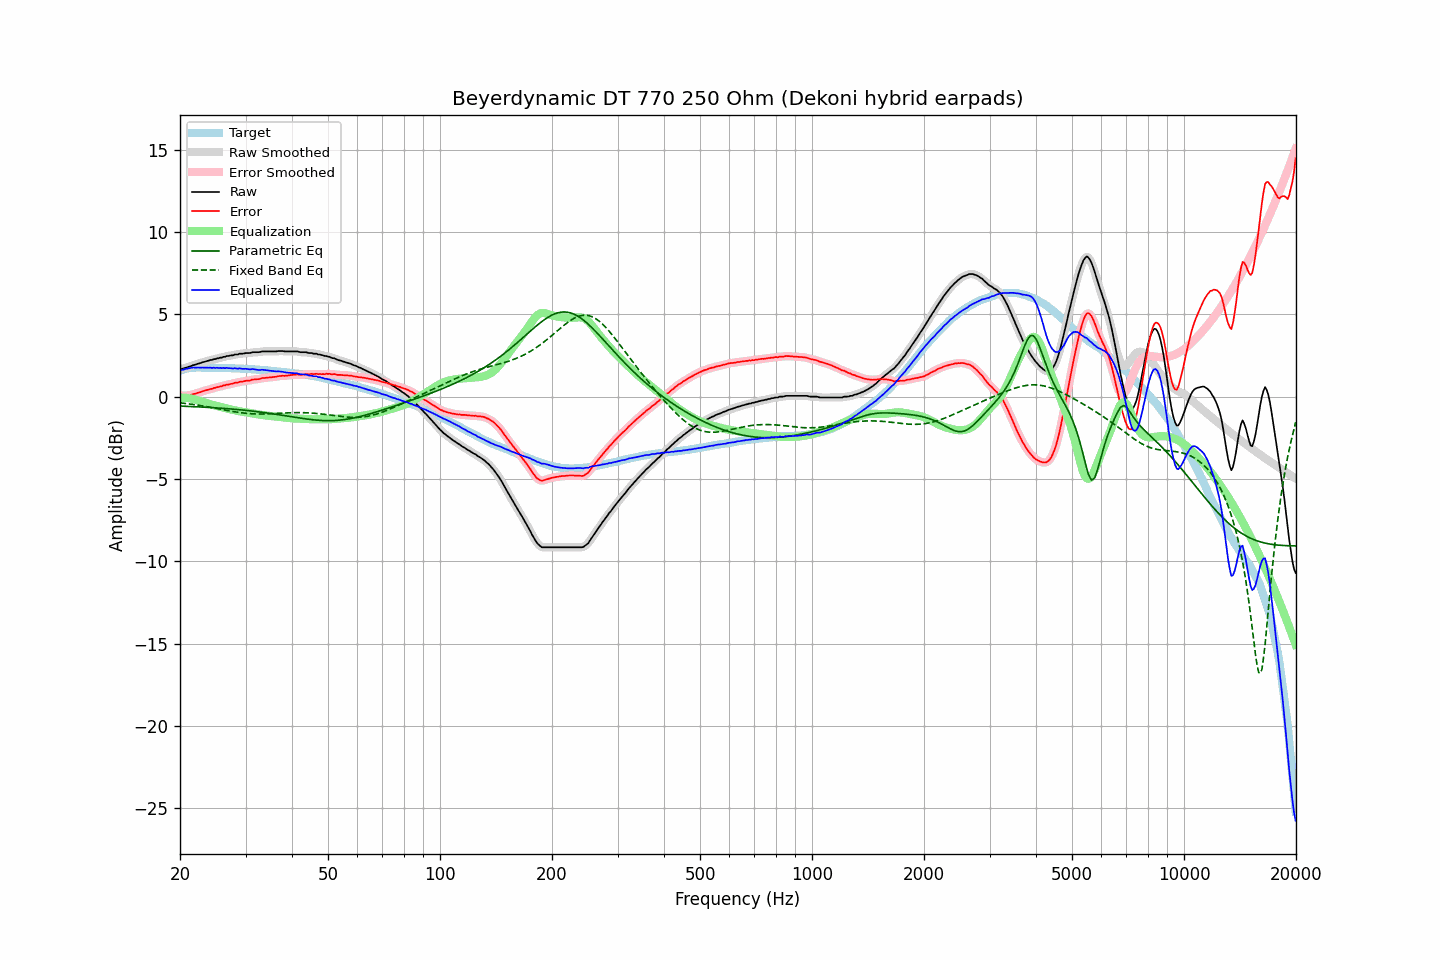

The file beside this chart, header and first rows:
frequency, raw, error, smoothed, error_smoothed, equalization, parametric_eq, fixed_band_eq, equalized_raw, equalized_smoothed, target
20.00, 1.67, 0.08, 1.67, 0.08, -0.07, -0.57, -0.37, 1.60, 1.60, 1.59
20.20, 1.68, 0.06, 1.69, 0.07, -0.07, -0.58, -0.38, 1.61, 1.62, 1.62
20.40, 1.71, 0.06, 1.71, 0.06, -0.07, -0.58, -0.40, 1.64, 1.65, 1.65
20.61, 1.74, 0.07, 1.74, 0.06, -0.07, -0.58, -0.41, 1.67, 1.67, 1.67
20.81, 1.77, 0.07, 1.77, 0.07, -0.08, -0.59, -0.42, 1.69, 1.69, 1.70
21.02, 1.80, 0.07, 1.80, 0.08, -0.09, -0.59, -0.43, 1.71, 1.71, 1.73
21.23, 1.83, 0.09, 1.83, 0.09, -0.10, -0.60, -0.45, 1.73, 1.73, 1.74
21.44, 1.86, 0.11, 1.87, 0.12, -0.12, -0.60, -0.46, 1.74, 1.75, 1.75
21.66, 1.91, 0.15, 1.90, 0.14, -0.14, -0.60, -0.47, 1.77, 1.76, 1.76
21.87, 1.93, 0.17, 1.93, 0.17, -0.17, -0.61, -0.49, 1.76, 1.77, 1.76
22.09, 1.96, 0.19, 1.97, 0.20, -0.20, -0.61, -0.50, 1.76, 1.77, 1.77
22.31, 2.00, 0.23, 1.99, 0.22, -0.23, -0.62, -0.52, 1.77, 1.77, 1.77
22.54, 2.02, 0.25, 2.02, 0.26, -0.26, -0.62, -0.53, 1.76, 1.77, 1.77
22.76, 2.05, 0.28, 2.05, 0.29, -0.29, -0.63, -0.55, 1.76, 1.76, 1.77
22.99, 2.09, 0.33, 2.08, 0.32, -0.32, -0.63, -0.56, 1.77, 1.76, 1.76
23.22, 2.11, 0.35, 2.11, 0.35, -0.35, -0.64, -0.58, 1.76, 1.76, 1.76
23.45, 2.14, 0.38, 2.14, 0.38, -0.38, -0.64, -0.59, 1.76, 1.76, 1.76
23.69, 2.17, 0.41, 2.17, 0.41, -0.41, -0.65, -0.61, 1.76, 1.76, 1.76
23.92, 2.19, 0.43, 2.19, 0.43, -0.44, -0.65, -0.63, 1.75, 1.76, 1.76
24.16, 2.23, 0.47, 2.22, 0.46, -0.46, -0.66, -0.65, 1.77, 1.76, 1.76
24.40, 2.23, 0.47, 2.24, 0.49, -0.49, -0.67, -0.66, 1.74, 1.75, 1.76
24.65, 2.28, 0.53, 2.27, 0.52, -0.52, -0.67, -0.68, 1.76, 1.75, 1.75
24.89, 2.28, 0.53, 2.29, 0.54, -0.54, -0.68, -0.70, 1.74, 1.75, 1.75
25.14, 2.33, 0.58, 2.32, 0.57, -0.57, -0.69, -0.72, 1.76, 1.75, 1.75
25.39, 2.33, 0.58, 2.34, 0.59, -0.59, -0.69, -0.74, 1.74, 1.74, 1.75
25.65, 2.37, 0.62, 2.36, 0.62, -0.62, -0.70, -0.76, 1.75, 1.74, 1.75
25.91, 2.37, 0.63, 2.38, 0.64, -0.64, -0.71, -0.78, 1.73, 1.74, 1.74
26.16, 2.42, 0.68, 2.41, 0.67, -0.67, -0.71, -0.79, 1.75, 1.74, 1.74
26.43, 2.42, 0.68, 2.43, 0.69, -0.69, -0.72, -0.81, 1.73, 1.74, 1.74
26.69, 2.47, 0.73, 2.46, 0.72, -0.71, -0.73, -0.83, 1.76, 1.74, 1.74
26.96, 2.47, 0.73, 2.48, 0.74, -0.74, -0.73, -0.85, 1.73, 1.74, 1.74
27.23, 2.49, 0.76, 2.49, 0.76, -0.76, -0.74, -0.87, 1.73, 1.73, 1.73
27.50, 2.51, 0.78, 2.50, 0.78, -0.78, -0.75, -0.89, 1.73, 1.72, 1.73
27.77, 2.51, 0.79, 2.53, 0.81, -0.81, -0.76, -0.90, 1.70, 1.72, 1.72
28.05, 2.56, 0.84, 2.54, 0.83, -0.83, -0.77, -0.92, 1.73, 1.71, 1.72
28.33, 2.56, 0.85, 2.56, 0.85, -0.85, -0.78, -0.94, 1.71, 1.71, 1.71
28.62, 2.56, 0.85, 2.58, 0.87, -0.87, -0.79, -0.95, 1.69, 1.71, 1.71
28.90, 2.61, 0.90, 2.59, 0.89, -0.89, -0.79, -0.96, 1.72, 1.70, 1.71
29.19, 2.61, 0.91, 2.61, 0.91, -0.91, -0.80, -0.98, 1.70, 1.70, 1.70
29.48, 2.61, 0.91, 2.62, 0.93, -0.92, -0.81, -0.99, 1.69, 1.70, 1.70
29.78, 2.63, 0.94, 2.63, 0.94, -0.94, -0.82, -1.00, 1.69, 1.69, 1.69
30.08, 2.65, 0.96, 2.64, 0.95, -0.96, -0.83, -1.01, 1.69, 1.69, 1.69
30.38, 2.65, 0.97, 2.65, 0.97, -0.97, -0.84, -1.02, 1.68, 1.68, 1.68
30.68, 2.65, 0.97, 2.66, 0.98, -0.99, -0.86, -1.03, 1.66, 1.67, 1.68
30.99, 2.66, 0.99, 2.67, 1.00, -1.00, -0.87, -1.04, 1.66, 1.67, 1.67
31.30, 2.70, 1.04, 2.69, 1.02, -1.02, -0.88, -1.04, 1.68, 1.67, 1.66
31.61, 2.70, 1.04, 2.70, 1.04, -1.03, -0.89, -1.05, 1.67, 1.67, 1.66
31.93, 2.70, 1.05, 2.70, 1.05, -1.05, -0.90, -1.05, 1.65, 1.65, 1.65
32.24, 2.70, 1.06, 2.70, 1.06, -1.07, -0.91, -1.05, 1.63, 1.63, 1.64
32.57, 2.70, 1.06, 2.71, 1.07, -1.08, -0.92, -1.06, 1.62, 1.62, 1.64
32.89, 2.72, 1.09, 2.72, 1.10, -1.10, -0.94, -1.06, 1.62, 1.63, 1.63
33.22, 2.75, 1.13, 2.74, 1.12, -1.11, -0.95, -1.05, 1.64, 1.63, 1.62
33.55, 2.75, 1.13, 2.75, 1.14, -1.13, -0.96, -1.05, 1.62, 1.62, 1.62
33.89, 2.75, 1.14, 2.75, 1.14, -1.14, -0.98, -1.05, 1.61, 1.61, 1.61
34.23, 2.75, 1.15, 2.75, 1.15, -1.15, -0.99, -1.05, 1.60, 1.60, 1.60
34.57, 2.75, 1.16, 2.75, 1.16, -1.16, -1.00, -1.04, 1.59, 1.59, 1.59
34.92, 2.75, 1.17, 2.75, 1.17, -1.17, -1.02, -1.04, 1.58, 1.58, 1.58
35.27, 2.75, 1.18, 2.75, 1.18, -1.18, -1.03, -1.04, 1.57, 1.57, 1.57
35.62, 2.75, 1.19, 2.75, 1.19, -1.20, -1.05, -1.03, 1.55, 1.55, 1.56
35.97, 2.75, 1.20, 2.75, 1.20, -1.21, -1.06, -1.02, 1.54, 1.54, 1.55
... 635 more rows
